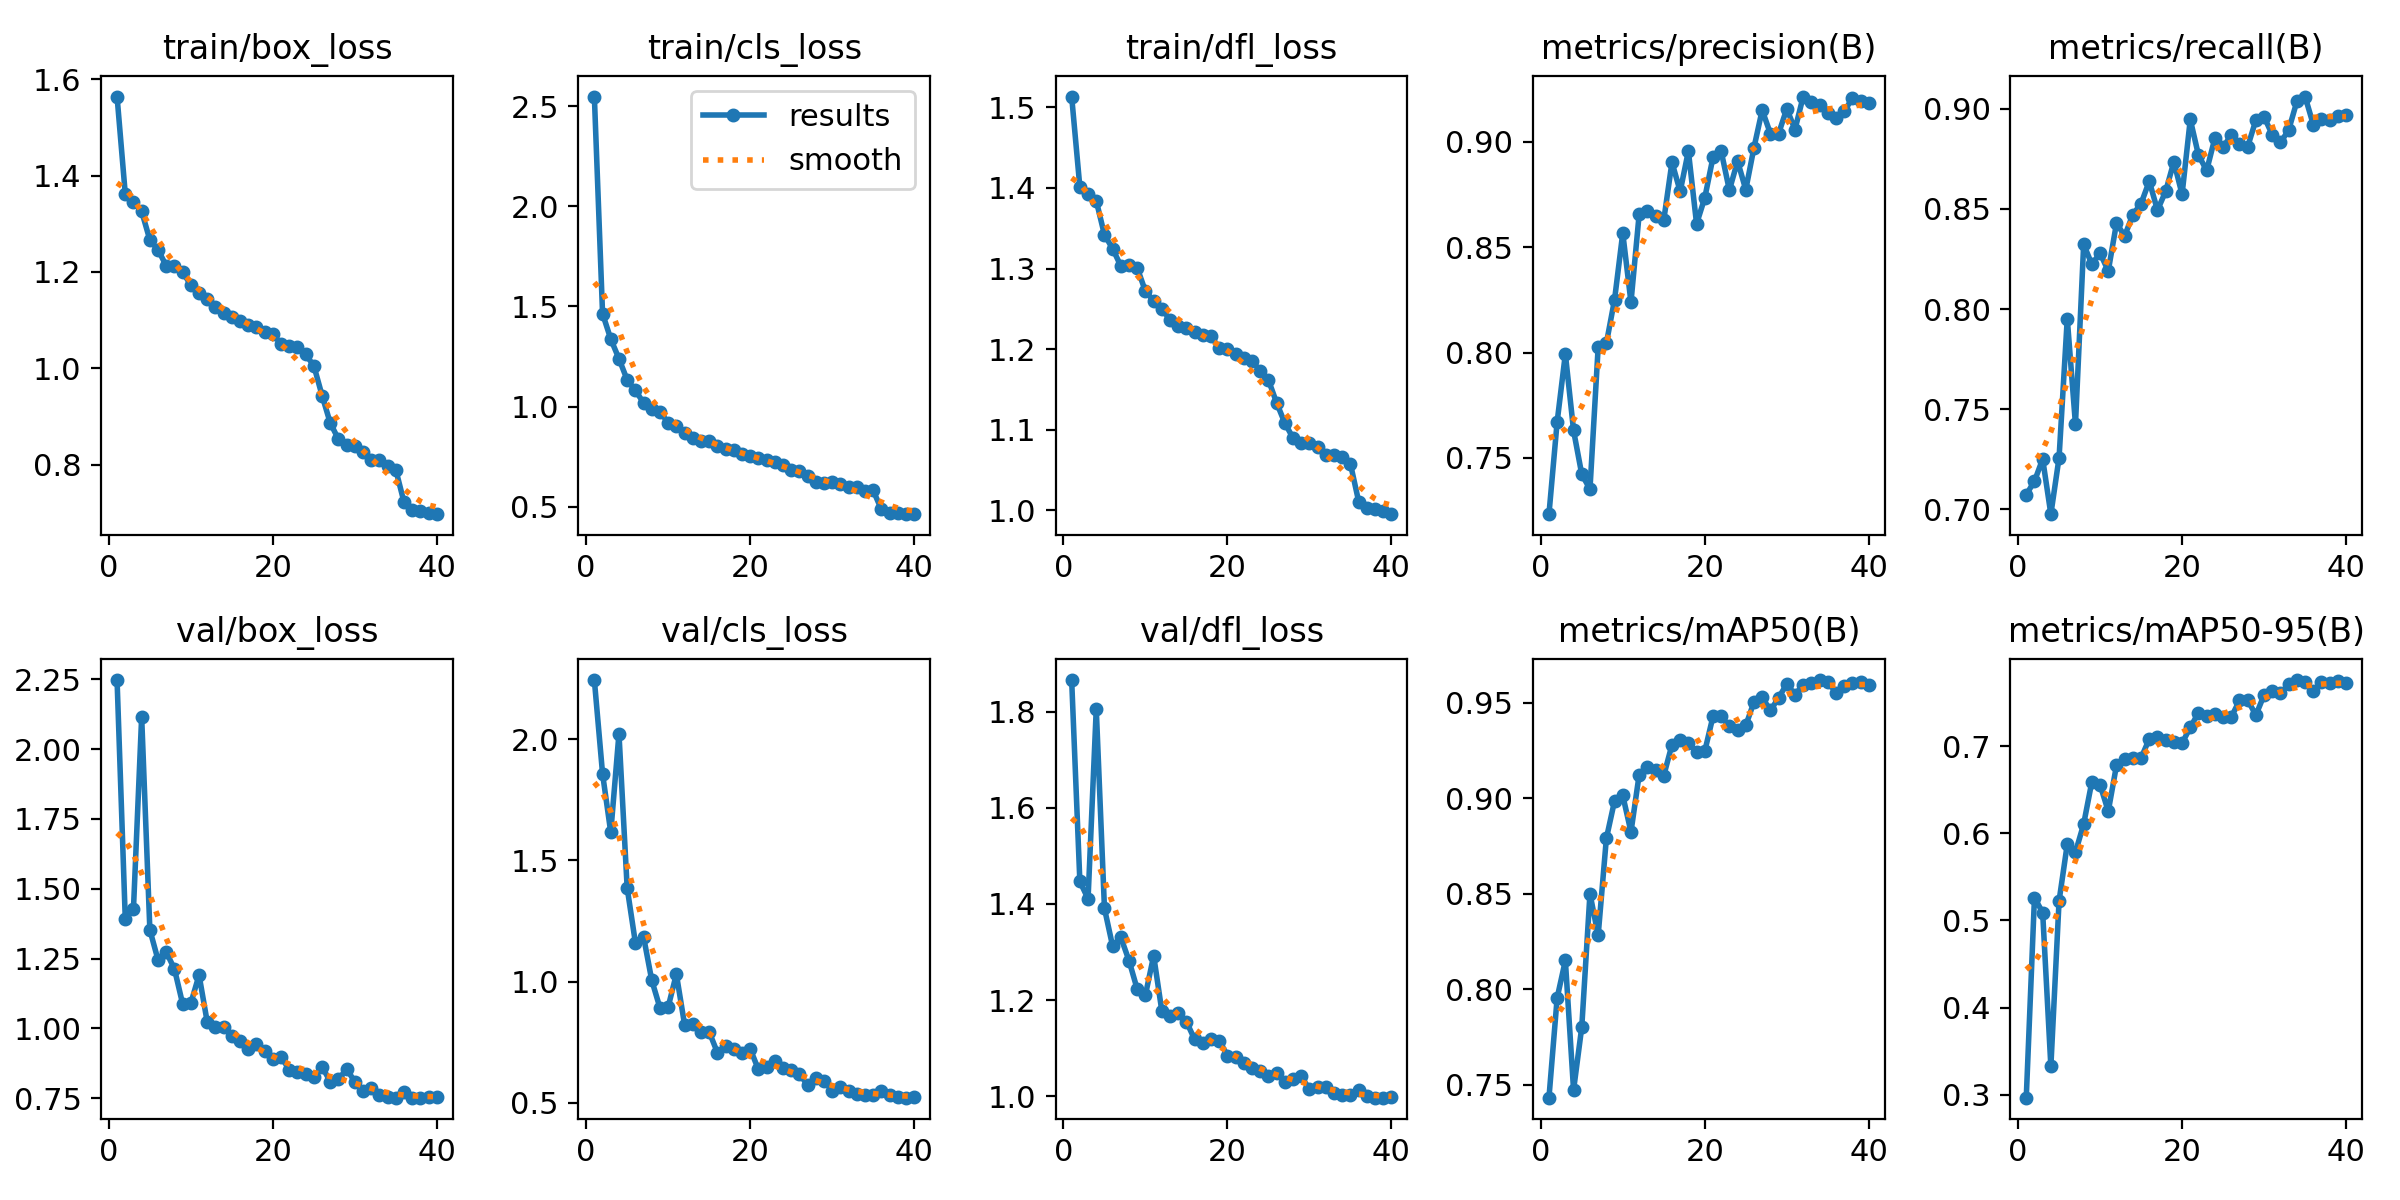

The data file committed next to this chart (first rows):
epoch, time, train/box_loss, train/cls_loss, train/dfl_loss, metrics/precision(B), metrics/recall(B), metrics/mAP50(B), metrics/mAP50-95(B), val/box_loss, val/cls_loss, val/dfl_loss, lr/pg0, lr/pg1, lr/pg2
1, 30.75, 1.564, 2.548, 1.513, 0.7233, 0.7074, 0.7433, 0.2967, 2.247, 2.244, 1.867, 0.0004137, 0.0004137, 0.0004137
2, 59.31, 1.362, 1.464, 1.401, 0.7671, 0.714, 0.7956, 0.5262, 1.393, 1.858, 1.447, 0.0008291, 0.0008291, 0.0008291
3, 87.4, 1.345, 1.337, 1.392, 0.7994, 0.7252, 0.8151, 0.5091, 1.428, 1.616, 1.411, 0.001239, 0.001239, 0.001239
4, 113.2, 1.326, 1.239, 1.384, 0.763, 0.6976, 0.7472, 0.3326, 2.115, 2.023, 1.806, 0.001233, 0.001233, 0.001233
5, 140.5, 1.266, 1.133, 1.342, 0.7422, 0.7258, 0.7802, 0.5223, 1.353, 1.387, 1.391, 0.00122, 0.00122, 0.00122
6, 167.6, 1.246, 1.08, 1.325, 0.7352, 0.7953, 0.85, 0.5875, 1.244, 1.162, 1.312, 0.001203, 0.001203, 0.001203
7, 195.5, 1.213, 1.019, 1.303, 0.8026, 0.7424, 0.8283, 0.5782, 1.273, 1.185, 1.33, 0.001183, 0.001183, 0.001183
8, 221.1, 1.212, 0.988, 1.304, 0.8044, 0.8323, 0.879, 0.6105, 1.212, 1.006, 1.282, 0.001159, 0.001159, 0.001159
9, 247.9, 1.199, 0.9744, 1.301, 0.8251, 0.8223, 0.8987, 0.6591, 1.087, 0.892, 1.222, 0.001132, 0.001132, 0.001132
10, 274.8, 1.173, 0.9189, 1.272, 0.8567, 0.8279, 0.9015, 0.6556, 1.091, 0.896, 1.211, 0.001102, 0.001102, 0.001102
11, 301.8, 1.157, 0.904, 1.26, 0.8238, 0.819, 0.8824, 0.6252, 1.191, 1.032, 1.292, 0.001069, 0.001069, 0.001069
12, 329.5, 1.144, 0.8696, 1.25, 0.8657, 0.8428, 0.9124, 0.6777, 1.022, 0.8233, 1.177, 0.001033, 0.001033, 0.001033
13, 354.8, 1.128, 0.8421, 1.236, 0.8674, 0.8365, 0.9163, 0.6855, 1.007, 0.825, 1.167, 0.0009949, 0.0009949, 0.0009949
14, 382, 1.115, 0.8288, 1.229, 0.8648, 0.8472, 0.915, 0.6865, 1.004, 0.7939, 1.173, 0.0009545, 0.0009545, 0.0009545
15, 410, 1.106, 0.8283, 1.227, 0.8629, 0.8527, 0.912, 0.6863, 0.9743, 0.7933, 1.155, 0.0009122, 0.0009122, 0.0009122
16, 437.7, 1.099, 0.8026, 1.222, 0.8902, 0.8638, 0.928, 0.7081, 0.9543, 0.7081, 1.118, 0.000868, 0.000868, 0.000868
17, 465.3, 1.091, 0.7893, 1.217, 0.8764, 0.8494, 0.9307, 0.7106, 0.9271, 0.7332, 1.11, 0.0008225, 0.0008225, 0.0008225
18, 490.7, 1.085, 0.7808, 1.216, 0.8956, 0.8588, 0.9292, 0.707, 0.9449, 0.7208, 1.12, 0.0007757, 0.0007757, 0.0007757
19, 518.3, 1.075, 0.7637, 1.201, 0.861, 0.8736, 0.9241, 0.7041, 0.9178, 0.7046, 1.115, 0.000728, 0.000728, 0.000728
20, 545.9, 1.071, 0.7544, 1.2, 0.8734, 0.8573, 0.9247, 0.7032, 0.8893, 0.7233, 1.084, 0.0006798, 0.0006798, 0.0006798
21, 573.1, 1.05, 0.7426, 1.194, 0.8926, 0.8946, 0.9429, 0.7215, 0.8977, 0.6385, 1.082, 0.0006312, 0.0006312, 0.0006312
22, 598, 1.047, 0.7354, 1.189, 0.8955, 0.8769, 0.9432, 0.738, 0.8521, 0.6475, 1.069, 0.0005827, 0.0005827, 0.0005827
23, 624.5, 1.044, 0.7222, 1.185, 0.877, 0.8692, 0.9377, 0.7349, 0.8445, 0.6735, 1.059, 0.0005345, 0.0005345, 0.0005345
24, 651.5, 1.029, 0.7081, 1.173, 0.8908, 0.8854, 0.9358, 0.7364, 0.8357, 0.6435, 1.053, 0.0004868, 0.0004868, 0.0004868
25, 678.6, 1.005, 0.6829, 1.162, 0.8772, 0.8807, 0.9382, 0.7329, 0.8258, 0.6349, 1.041, 0.00044, 0.00044, 0.00044
26, 703.7, 0.9438, 0.6803, 1.133, 0.8972, 0.8871, 0.9504, 0.7332, 0.862, 0.6177, 1.048, 0.0003945, 0.0003945, 0.0003945
27, 729.8, 0.8866, 0.6554, 1.108, 0.915, 0.8826, 0.9529, 0.7523, 0.8096, 0.5756, 1.03, 0.0003503, 0.0003503, 0.0003503
28, 756.3, 0.8533, 0.6254, 1.09, 0.9039, 0.881, 0.946, 0.7527, 0.8175, 0.6046, 1.036, 0.000308, 0.000308, 0.000308
29, 783.6, 0.8411, 0.6182, 1.083, 0.9038, 0.8943, 0.9526, 0.7355, 0.8552, 0.5917, 1.041, 0.0002676, 0.0002676, 0.0002676
30, 810.4, 0.8382, 0.6253, 1.083, 0.9156, 0.896, 0.9599, 0.7584, 0.8076, 0.5511, 1.014, 0.0002294, 0.0002294, 0.0002294
31, 835.4, 0.826, 0.6117, 1.078, 0.9058, 0.887, 0.9544, 0.7637, 0.7755, 0.5642, 1.019, 0.0001937, 0.0001937, 0.0001937
32, 862.1, 0.8093, 0.598, 1.069, 0.9214, 0.8832, 0.9594, 0.7605, 0.7861, 0.5491, 1.018, 0.0001607, 0.0001607, 0.0001607
33, 888.9, 0.8108, 0.5976, 1.068, 0.9187, 0.8894, 0.9605, 0.771, 0.7614, 0.5391, 1.006, 0.0001307, 0.0001307, 0.0001307
34, 915.3, 0.7983, 0.5801, 1.066, 0.9172, 0.9037, 0.962, 0.7757, 0.7549, 0.5337, 1.001, 0.0001037, 0.0001037, 0.0001037
35, 940, 0.7891, 0.5818, 1.057, 0.9137, 0.9061, 0.9612, 0.7736, 0.7518, 0.5316, 1.002, 7.99397e-05, 7.99397e-05, 7.99397e-05
36, 967.1, 0.7221, 0.4864, 1.011, 0.911, 0.8921, 0.9553, 0.7628, 0.7716, 0.5483, 1.012, 5.95995e-05, 5.95995e-05, 5.95995e-05
37, 993.6, 0.7056, 0.4668, 1.003, 0.9144, 0.8947, 0.9588, 0.773, 0.7519, 0.5313, 1, 4.27838e-05, 4.27838e-05, 4.27838e-05
38, 1020, 0.7048, 0.4702, 1.002, 0.9207, 0.8946, 0.9604, 0.7727, 0.752, 0.5246, 0.9966, 2.95961e-05, 2.95961e-05, 2.95961e-05
39, 1044, 0.6999, 0.465, 0.9993, 0.9194, 0.8965, 0.961, 0.7742, 0.7547, 0.5219, 0.9969, 2.01178e-05, 2.01178e-05, 2.01178e-05
40, 1070, 0.6978, 0.4629, 0.9953, 0.9184, 0.8967, 0.9594, 0.7727, 0.7538, 0.5228, 0.9977, 1.44074e-05, 1.44074e-05, 1.44074e-05
